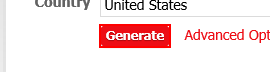
Task: Automation Challenge
Workflow: Main

Step 1: click on the text box 'genbtn'

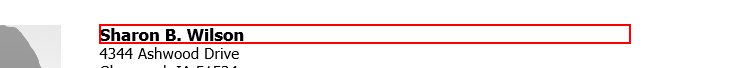
Step 2: get-text from the heading

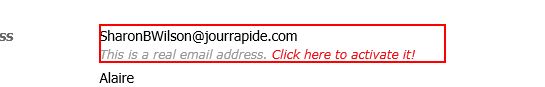
Step 3: get-text from the dd

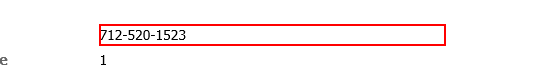
Step 4: get-text from the dd

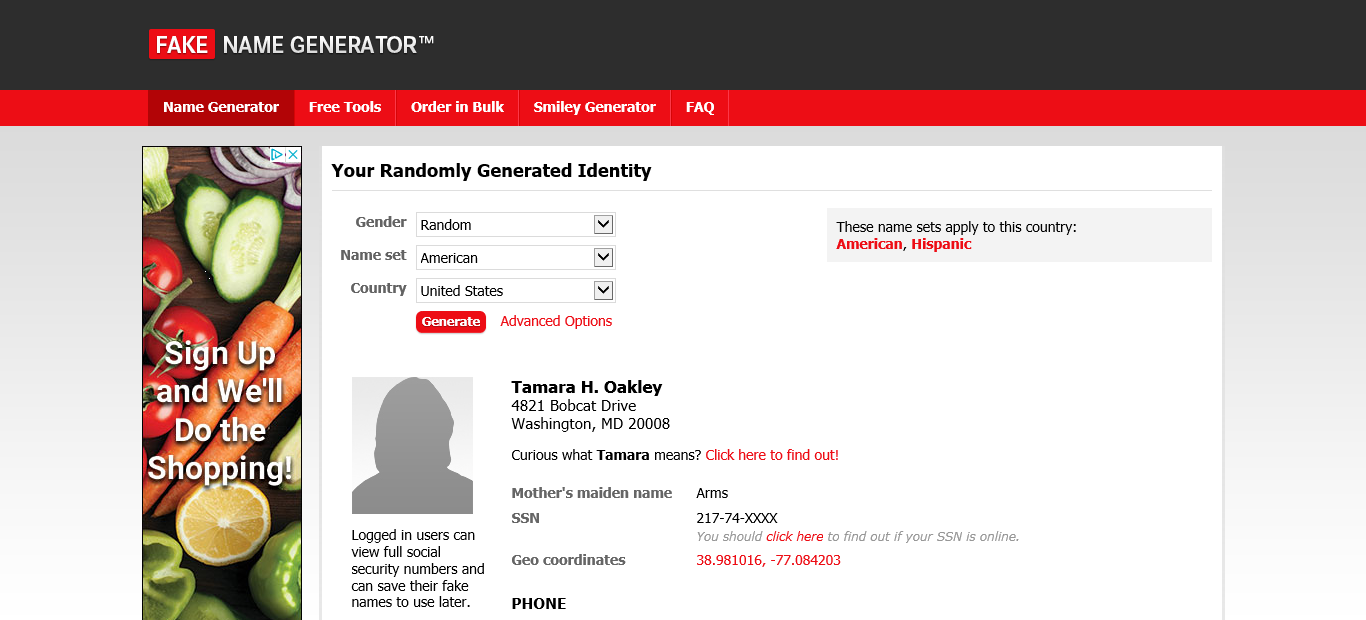
Step 5: Attach Browser 'Generatea Page' in window 'Generate a Random Name - Fake Name Generator'

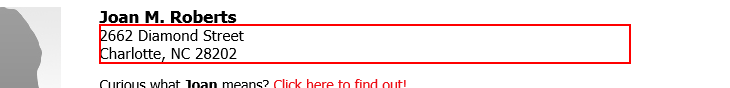
Step 6: get-text from the element

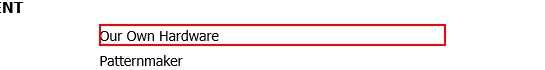
Step 7: get-text from the dd

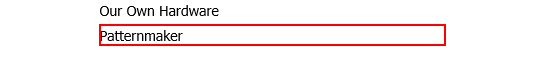
Step 8: get-text from the dd

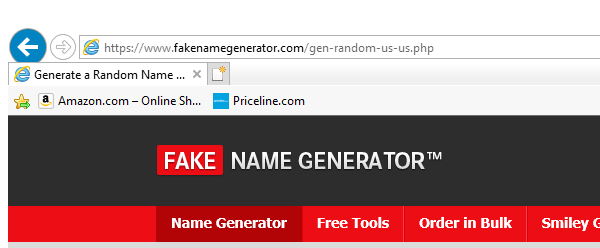
Step 9: Close Window 'iexplore.exe Generate'

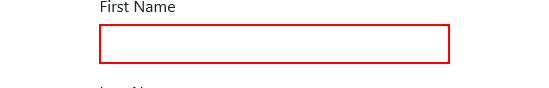
Step 10: type "[row("Name").ToString.Substring(0,index)]" into the text box

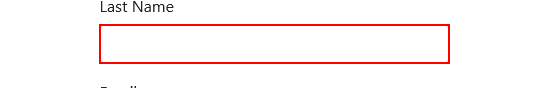
Step 11: type "[row("Name").ToString.Substring(index+1)]" into the text box

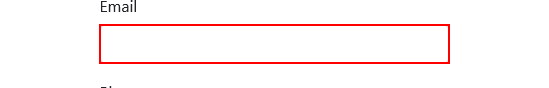
Step 12: type "[row("Email").ToString]" into the text box 'email'

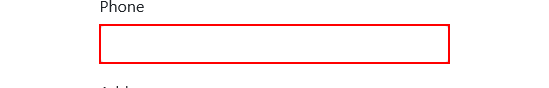
Step 13: type "[row("Phone").ToString]" into the text box 'phone'

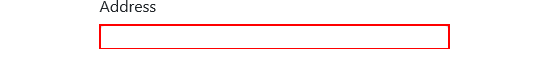
Step 14: type "[row("Address").ToString]" into the text box 'address'

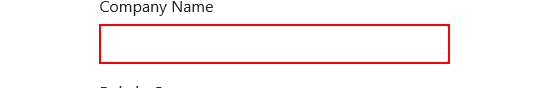
Step 15: type "[row("Company Name").ToString]" into the text box 'company'

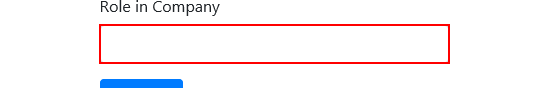
Step 16: type "[row("Role in Company").ToString]" into the text box 'role'

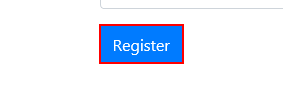
Step 17: click on the text box

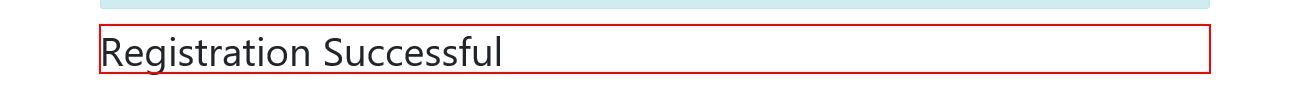
Step 18 [try]: get-text from the heading

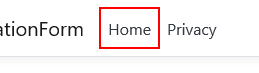
Step 19: click on the link 'Home'

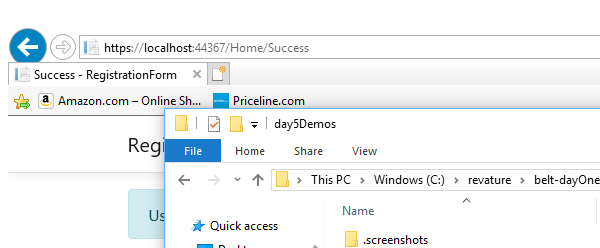
Step 20: Close Window 'iexplore.exe Success'